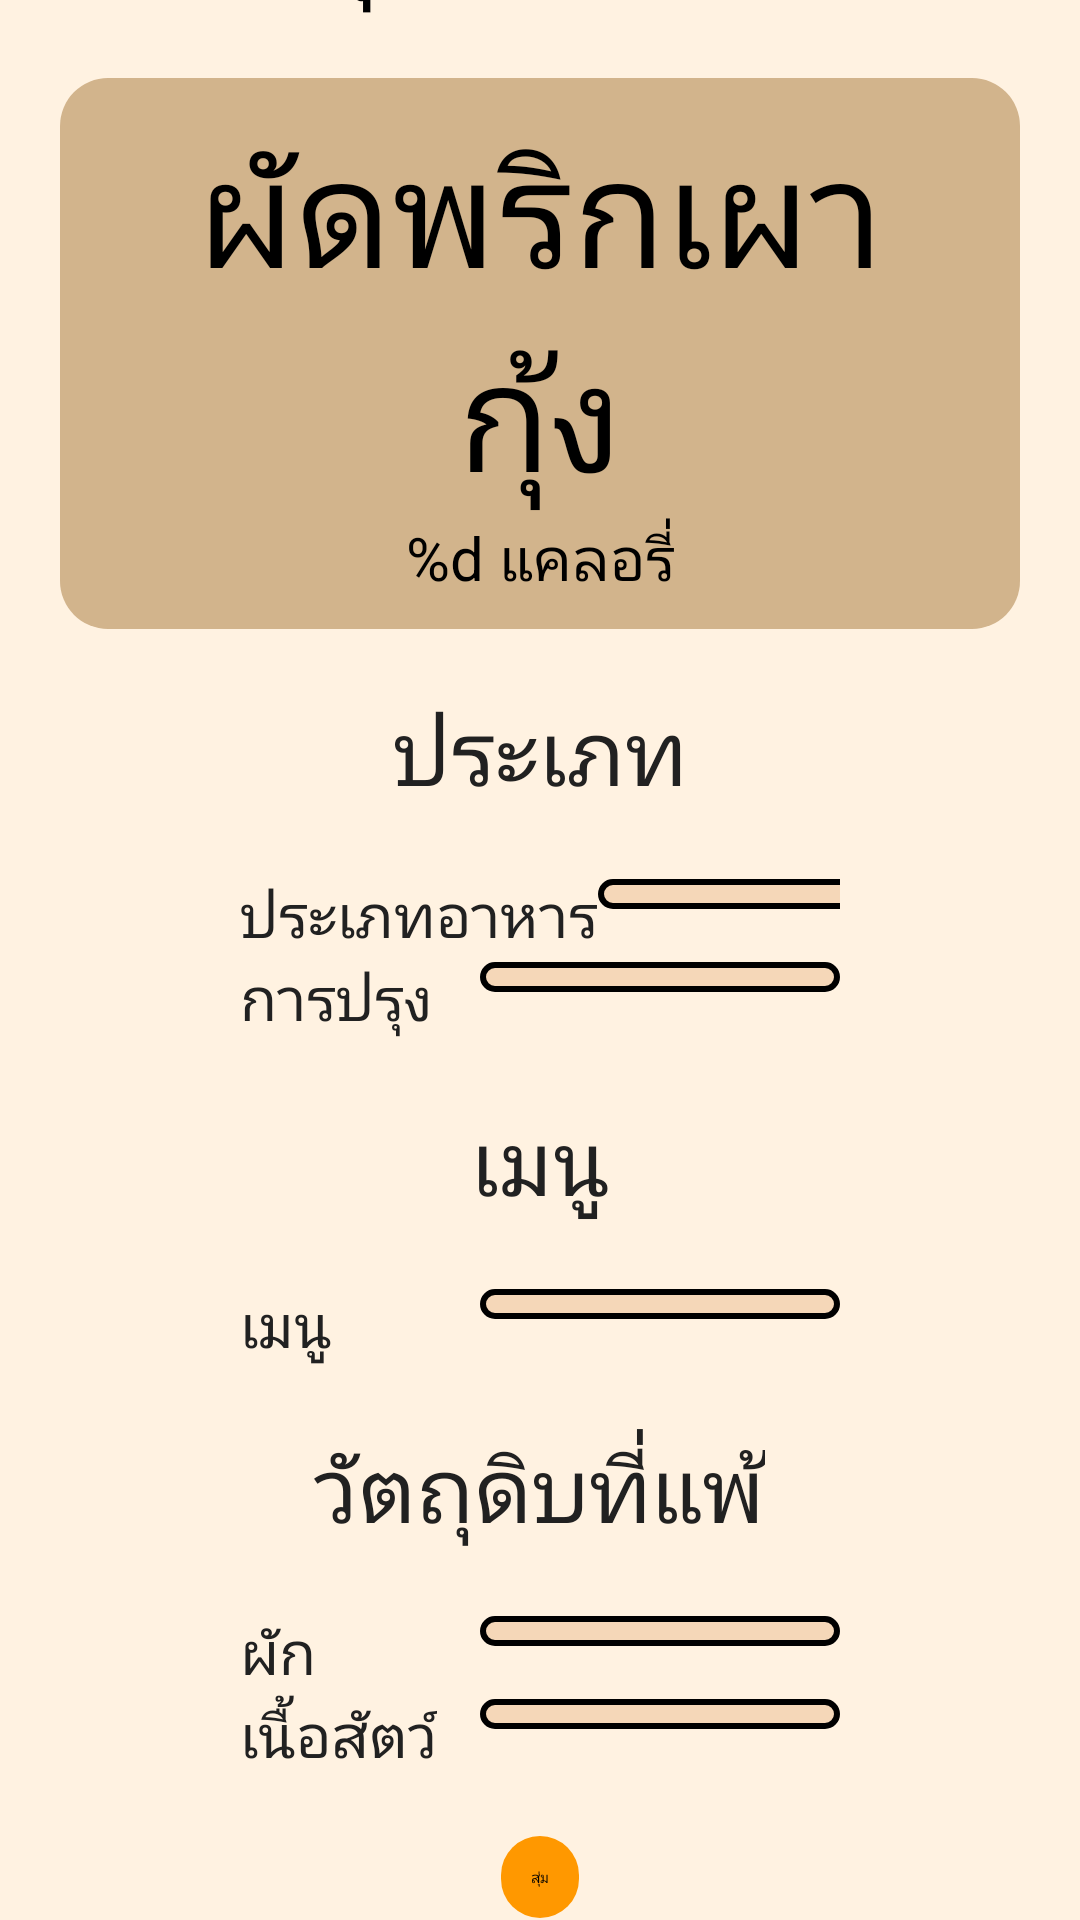

The Android layout XML behind this screen, and the referenced resources:
<!-- AndroidManifest.xml: activity theme Theme.AndroidProject -->
<!-- res/layout/activity_main.xml -->
<?xml version="1.0" encoding="utf-8"?>
<LinearLayout xmlns:android="http://schemas.android.com/apk/res/android"
    xmlns:tools="http://schemas.android.com/tools"
    android:layout_width="match_parent"
    android:layout_height="match_parent"
    xmlns:app="http://schemas.android.com/apk/res-auto"
    android:orientation="vertical"
    android:gravity="center"
    android:background="@color/backgroundColor"
    tools:context=".MainActivity">
    <TextView
        android:layout_width="wrap_content"
        android:layout_height="wrap_content"
        android:textSize="40sp"
        android:text="@string/food_random"/>
    <Space
        android:layout_width="match_parent"
        android:layout_height="0dp"
        android:layout_weight="1"/>

    <androidx.constraintlayout.widget.ConstraintLayout
        android:id="@+id/constraintResult"
        android:layout_width="wrap_content"
        android:layout_margin="20dp"
        android:layout_height="wrap_content">
        <LinearLayout
            app:layout_constraintTop_toTopOf="parent"
            app:layout_constraintLeft_toLeftOf="parent"
            app:layout_constraintBottom_toBottomOf="parent"
            app:layout_constraintRight_toRightOf="parent"
            android:layout_width="wrap_content"
            android:background="@drawable/result_menu_background"
            android:orientation="vertical"
            android:gravity="center"
            android:layout_height="wrap_content">

            <TextView
                android:id="@+id/resultNameDisplay"
                android:layout_width="match_parent"
                android:layout_height="wrap_content"
                android:text="@string/resultMenu"
                android:gravity="center"
                android:minWidth="200dp"
                android:textColor="#000000"
                android:textSize="50sp"
                />

            <TextView
                android:id="@+id/resultCalDisplay"
                android:layout_width="match_parent"
                android:layout_height="wrap_content"
                android:text="@string/cal_value"
                android:gravity="center"
                android:textColor="#000000"
                android:textSize="20sp"
                />
        </LinearLayout>
        <LinearLayout
            android:id="@+id/detailInfo"
            android:layout_width="wrap_content"
            android:layout_height="wrap_content"
            android:layout_marginBottom="4dp"
            android:layout_marginRight="4dp"
            app:layout_constraintRight_toRightOf="parent"
            app:layout_constraintBottom_toBottomOf="parent">
            <ImageView
                android:layout_width="20dp"
                android:layout_height="20dp"
                android:src="@drawable/infoicon"
                android:layout_margin="4dp"/>




        </LinearLayout>
    </androidx.constraintlayout.widget.ConstraintLayout>




    <Space
        android:layout_width="match_parent"
        android:layout_height="0dp"
        android:layout_weight="1"/>

    <LinearLayout
        android:id="@+id/main_body"
        android:layout_width="match_parent"
        android:orientation="vertical"
        android:gravity="center"
        android:layout_marginHorizontal="80dp"
        android:layout_height="wrap_content">
        <LinearLayout
            style="@style/CustomVerticalLinearLayoutGroupStyle">
            <TextView
                style="@style/CustomTextViewStyleWithMargin"
                android:text="@string/specific"
                />
            <LinearLayout
                style="@style/CustomVerticalLinearLayoutGroupBodyStyle"
                >
                <LinearLayout
                    style="@style/CustomLinearLayoutSelectStyle"
                    >
                    <TextView
                        style="@style/CustomTextViewStyle"
                        android:text="@string/category"/>
                    <Space
                        android:layout_width="0dp"
                        android:layout_height="wrap_content"
                        android:layout_weight="1" />
                    <Spinner
                        android:id="@+id/categorySelect"
                        style="@style/CustomSpinnerStyle"
                        />
                </LinearLayout>
                <LinearLayout
                    style="@style/CustomLinearLayoutSelectStyle"
                    >
                    <TextView
                        style="@style/CustomTextViewStyle"
                        android:text="@string/cooking_method"/>
                    <Space
                        android:layout_width="0dp"
                        android:layout_height="wrap_content"
                        android:layout_weight="1" />
                    <Spinner
                        android:id="@+id/methodSelect"
                        style="@style/CustomSpinnerStyle"
                        />
                </LinearLayout>
            </LinearLayout>
        </LinearLayout>
        <LinearLayout
            style="@style/CustomVerticalLinearLayoutGroupStyle">
            <TextView
                style="@style/CustomTextViewStyleWithMargin"
                android:text="@string/menu"
                android:textColor="@color/textColorPrimary"/>
            <LinearLayout
                style="@style/CustomVerticalLinearLayoutGroupBodyStyle"
                >
                <LinearLayout
                    style="@style/CustomLinearLayoutSelectStyle"
                    >
                    <TextView
                        style="@style/CustomTextViewStyle"
                        android:text="@string/menu"/>
                    <Space
                        android:layout_width="0dp"
                        android:layout_height="wrap_content"
                        android:layout_weight="1" />
                    <Spinner
                        android:id="@+id/menuSelect"
                        style="@style/CustomSpinnerStyle"
                        />
                </LinearLayout>
            </LinearLayout>
        </LinearLayout>
        <LinearLayout
            style="@style/CustomVerticalLinearLayoutGroupStyle">

            <TextView
                style="@style/CustomTextViewStyleWithMargin"
                android:text="@string/food_allergies"
                android:textColor="@color/textColorPrimary"/>
            <LinearLayout
                style="@style/CustomVerticalLinearLayoutGroupBodyStyle"
                >
                <LinearLayout
                    style="@style/CustomLinearLayoutSelectStyle" >
                        <TextView
                            style="@style/CustomTextViewStyle"
                            android:text="@string/vegetable"/>
                    <Space
                        android:layout_width="0dp"
                        android:layout_height="wrap_content"
                        android:layout_weight="1" />

                    <Spinner
                        android:id="@+id/vegetablePrevent"
                        style="@style/CustomSpinnerStyle"
                        />
                </LinearLayout>
                <LinearLayout
                    style="@style/CustomLinearLayoutSelectStyle"
                    >
                    <TextView
                        style="@style/CustomTextViewStyle"
                        android:text="@string/Meat"/>
                    <Space
                        android:layout_width="0dp"
                        android:layout_height="wrap_content"
                        android:layout_weight="1" />
                    <Spinner
                        android:id="@+id/meatPrevent"
                        style="@style/CustomSpinnerStyle"
                        />
                </LinearLayout>
            </LinearLayout>

        </LinearLayout>
    </LinearLayout>
    <Space
        android:layout_width="match_parent"
        android:layout_height="0dp"
        android:layout_weight="1"/>

    <Button
        android:id="@+id/randomButton"
        android:layout_width="wrap_content"
        android:layout_height="wrap_content"
        android:text="@string/randomBtn"
        android:layout_marginBottom="50dp"
        android:background="@drawable/button_background"/>

</LinearLayout>
<!-- resources referenced by this layout -->
<resources>
  <color name="backgroundColor">#FFF2E1</color>
  <color name="textColorPrimary">#212121</color>
  <!-- drawable button_background (drawable) -->
  <?xml version="1.0" encoding="utf-8"?>
  <shape xmlns:android="http://schemas.android.com/apk/res/android">
      <corners android:radius="16dp" />
  
      <solid android:color="@color/buttonColor" />
  
  
  
  
  
      <padding
          android:left="10dp"
          android:top="10dp"
          android:right="10dp"
          android:bottom="10dp" />
  </shape>
  <!-- drawable result_menu_background (drawable) -->
  <?xml version="1.0" encoding="utf-8"?>
  <shape xmlns:android="http://schemas.android.com/apk/res/android"
      >
      
      <corners android:radius="16dp" />
  
  
  
  
      <padding
          android:top="10dp"
          android:bottom="10dp"
          android:left="20dp"
          android:right="20dp"
          />
  
      
      <solid android:color="#D2B48C" /> 
  </shape>
  <string name="Meat">เนื้อสัตว์</string>
  <string name="cal_value">%d แคลอรี่</string>
  <string name="category">ประเภทอาหาร</string>
  <string name="cooking_method">การปรุง</string>
  <string name="detail">รายละเอียด</string>
  <string name="food_allergies">วัตถุดิบที่แพ้</string>
  <string name="food_random">สุ่มอาหาร</string>
  <string name="menu">เมนู</string>
  <string name="randomBtn">สุ่ม</string>
  <string name="resultMenu">ผัดพริกเผากุ้ง</string>
  <string name="specific">ประเภท</string>
  <string name="vegetable">ผัก</string>
  <style name="CustomLinearLayoutSelectStyle">
          <item name="android:layout_width">match_parent</item>
          <item name="android:layout_height">wrap_content</item>
          <item name="android:layout_gravity">end</item>
          <item name="android:gravity">clip_horizontal</item>
          <item name="android:orientation">horizontal</item>
      </style>
  <style name="CustomTextViewStyle">
          <item name="android:layout_width">wrap_content</item>
          <item name="android:layout_height">wrap_content</item>
          <item name="android:textColor">@color/textColorPrimary</item>
          <item name="android:textSize">20sp</item>
      </style>
  <style name="CustomTextViewStyleWithMargin">
          <item name="android:layout_width">wrap_content</item>
          <item name="android:layout_height">wrap_content</item>
          <item name="android:layout_marginBottom">20dp</item>
          <item name="android:textSize">30sp</item>
          <item name="android:textColor">@color/textColorPrimary</item>
      </style>
  <style name="CustomVerticalLinearLayoutGroupBodyStyle">
          <item name="android:layout_width">match_parent</item>
          <item name="android:layout_height">wrap_content</item>
          <item name="android:orientation">vertical</item>
      </style>
  <style name="CustomVerticalLinearLayoutGroupStyle">
          <item name="android:orientation">vertical</item>
          <item name="android:gravity">center</item>
          <item name="android:layout_width">match_parent</item>
          <item name="android:layout_height">wrap_content</item>
          <item name="android:layout_marginBottom">20dp</item>
      </style>
  <color name="buttonColor">#FF9800</color>
  <!-- drawable spinner_background (drawable) -->
  <?xml version="1.0" encoding="utf-8"?>
  <shape xmlns:android="http://schemas.android.com/apk/res/android">
      
      <solid android:color="#F5D7B8" />  
  
      
      <corners android:radius="16dp" />
  
      
      <stroke
          android:width="2dp"
          android:color="#000000" /> 
  
      
      <padding
          android:top="5dp"
          android:bottom="5dp" />
  </shape>
</resources>
